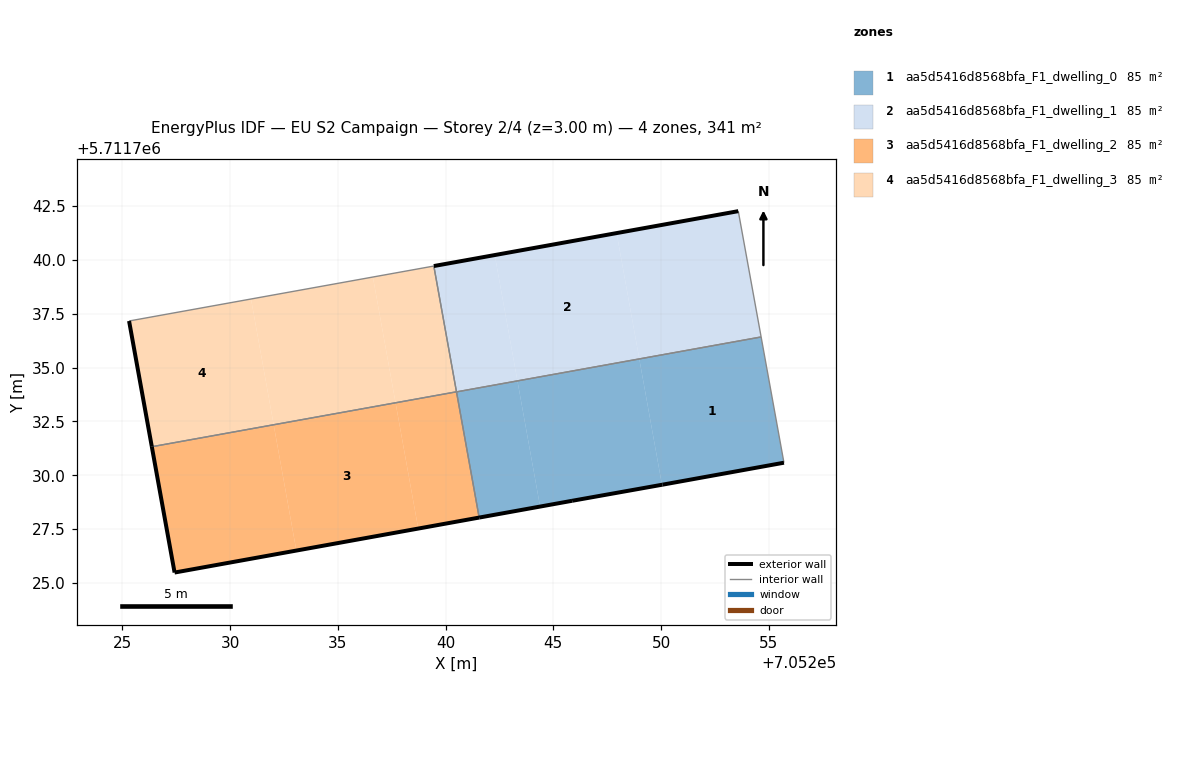
=== STOREY PLAN SPEC (per zone: floor XY polygon, exterior-wall plan segments, windows/doors) ===
zone 1: aa5d5416d8568bfa_F1_dwelling_0  (85.2 m²)
  floor: (705255.70, 5711730.58) (705254.64, 5711736.42) (705248.99, 5711735.40) (705250.04, 5711729.56) (705250.07, 5711729.57)
  floor: (705250.04, 5711729.56) (705248.99, 5711735.40) (705243.34, 5711734.38) (705244.39, 5711728.55)
  floor: (705244.39, 5711728.55) (705243.34, 5711734.38) (705240.51, 5711733.87) (705241.56, 5711728.04)
  exterior wall: (705255.70, 5711730.58) – (705250.07, 5711729.57)  [5.7 m]
  exterior wall: (705250.07, 5711729.57) – (705245.88, 5711728.82)  [4.3 m]
  exterior wall: (705245.88, 5711728.82) – (705241.56, 5711728.04)  [4.4 m]
  interior walls: 3
zone 2: aa5d5416d8568bfa_F1_dwelling_1  (85.2 m²)
  floor: (705248.99, 5711735.40) (705247.94, 5711741.24) (705242.28, 5711740.22) (705243.34, 5711734.38)
  floor: (705254.64, 5711736.42) (705253.58, 5711742.26) (705247.94, 5711741.24) (705248.99, 5711735.40)
  floor: (705243.34, 5711734.38) (705242.28, 5711740.22) (705239.46, 5711739.71) (705240.51, 5711733.87)
  exterior wall: (705239.46, 5711739.71) – (705253.58, 5711742.26)  [14.4 m]
  interior walls: 3
zone 3: aa5d5416d8568bfa_F1_dwelling_2  (85.2 m²)
  floor: (705238.73, 5711727.53) (705237.68, 5711733.37) (705232.02, 5711732.35) (705233.08, 5711726.51)
  floor: (705233.08, 5711726.51) (705232.02, 5711732.35) (705226.37, 5711731.33) (705227.43, 5711725.49)
  floor: (705241.56, 5711728.04) (705240.51, 5711733.88) (705237.68, 5711733.37) (705238.73, 5711727.53)
  exterior wall: (705241.56, 5711728.04) – (705227.43, 5711725.49)  [14.4 m]
  exterior wall: (705227.43, 5711725.49) – (705226.37, 5711731.33)  [5.9 m]
  interior walls: 2
zone 4: aa5d5416d8568bfa_F1_dwelling_3  (85.2 m²)
  floor: (705232.02, 5711732.35) (705230.97, 5711738.18) (705225.31, 5711737.16) (705226.37, 5711731.33)
  floor: (705237.68, 5711733.37) (705236.63, 5711739.20) (705230.97, 5711738.18) (705232.02, 5711732.35)
  floor: (705240.51, 5711733.88) (705239.46, 5711739.71) (705236.63, 5711739.20) (705237.68, 5711733.37)
  exterior wall: (705226.37, 5711731.33) – (705225.31, 5711737.16)  [5.9 m]
  interior walls: 3

=== DERIVED (storey summary) ===
Building: EU S2 Campaign
Storey: 2 of 4  (floor level z = 3.00 m)
Storey gross floor area: 340.8 m²
Zones on this storey: 4
  - aa5d5416d8568bfa_F1_dwelling_0: floor 85.2 m²; exterior wall 14.4 m (43.1 m²); WWR 0.0%
  - aa5d5416d8568bfa_F1_dwelling_1: floor 85.2 m²; exterior wall 14.4 m (43.1 m²); WWR 0.0%
  - aa5d5416d8568bfa_F1_dwelling_2: floor 85.2 m²; exterior wall 20.3 m (60.9 m²); WWR 0.0%
  - aa5d5416d8568bfa_F1_dwelling_3: floor 85.2 m²; exterior wall 5.9 m (17.8 m²); WWR 0.0%
Zone adjacency (shared interzone walls):
  - aa5d5416d8568bfa_F1_dwelling_0 ↔ aa5d5416d8568bfa_F1_dwelling_1
  - aa5d5416d8568bfa_F1_dwelling_0 ↔ aa5d5416d8568bfa_F1_dwelling_2
  - aa5d5416d8568bfa_F1_dwelling_1 ↔ aa5d5416d8568bfa_F1_dwelling_3
  - aa5d5416d8568bfa_F1_dwelling_2 ↔ aa5d5416d8568bfa_F1_dwelling_3